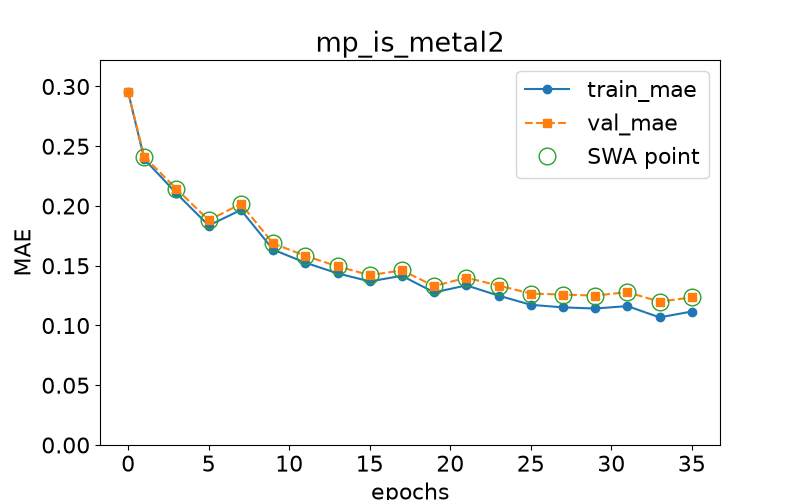

The file beside this chart, header and first rows:
epoch, train loss, val loss, swa
0.0, 0.2951, 0.295, n
1.0, 0.2392, 0.2412, y
3.0, 0.2105, 0.2142, y
5.0, 0.1836, 0.1881, y
7.0, 0.1967, 0.2017, y
9.0, 0.1634, 0.1687, y
11.0, 0.1526, 0.1583, y
13.0, 0.1436, 0.1495, y
15.0, 0.1369, 0.1421, y
17.0, 0.1416, 0.1461, y
19.0, 0.1277, 0.133, y
21.0, 0.1336, 0.14, y
23.0, 0.125, 0.1334, y
25.0, 0.1173, 0.1267, y
27.0, 0.1151, 0.1258, y
29.0, 0.1142, 0.125, y
31.0, 0.1162, 0.1279, y
33.0, 0.1068, 0.12, y
35.0, 0.1117, 0.1235, y
